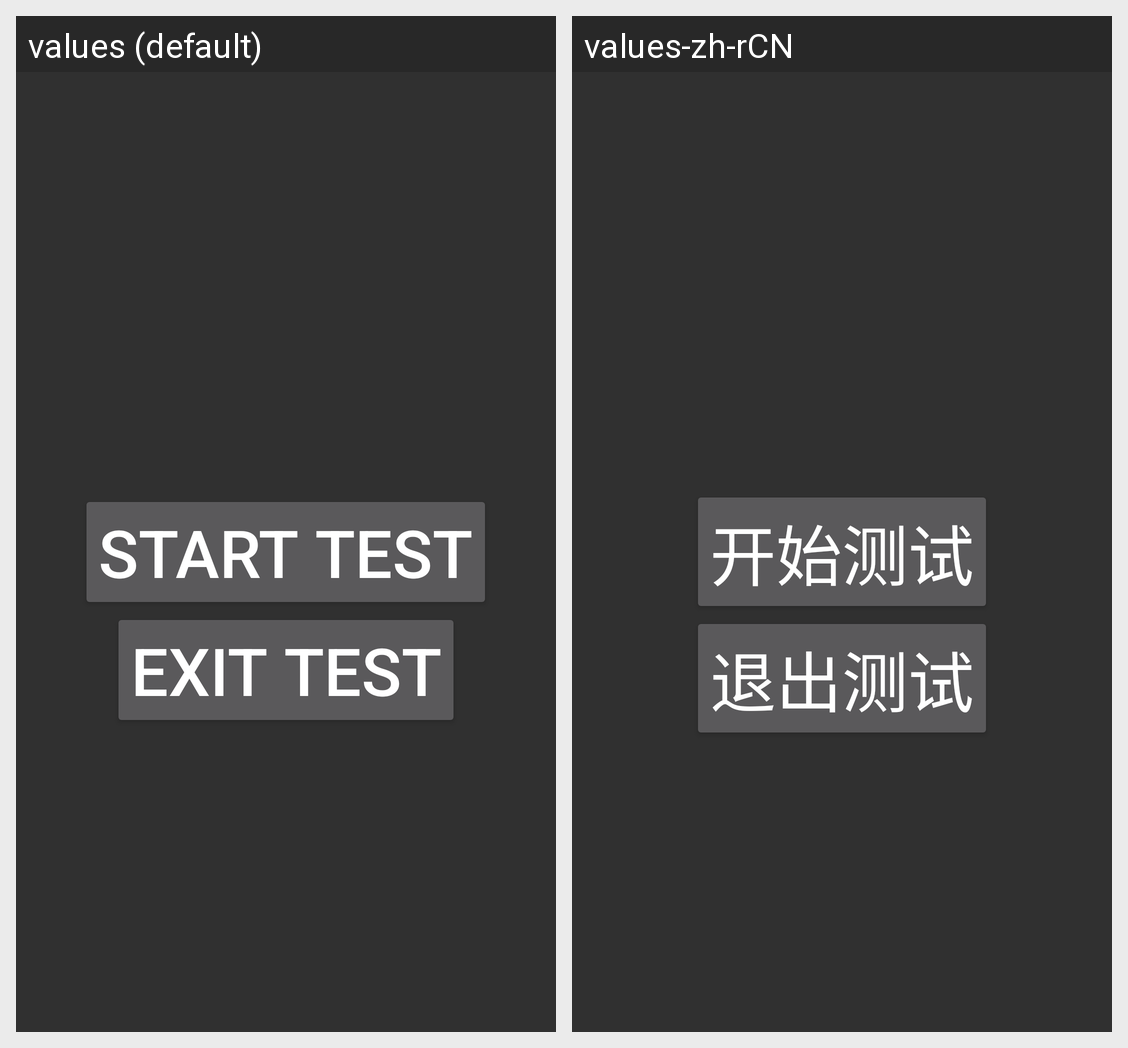

Strings drawn on this Android screen and how each of the app's shown locales translates them:
Android screen res/layout/touch_key_test.xml rendered under 2 locales, left to right: values (default), values-zh-rCN. Device: Nexus 5 (rendered at 1080×1920; each locale shown at half size, 540×960, under a caption strip naming it); theme android:Theme.Material.
Strings drawn on this screen, with the default value and each locale's value (text and hints the layout hard-codes, and strings that could not be matched under every locale, appear in the picture but are not listed):

starttest
  values: start test
  values-zh-rCN: 开始测试

exitTest
  values: Exit test
  values-zh-rCN: 退出测试
